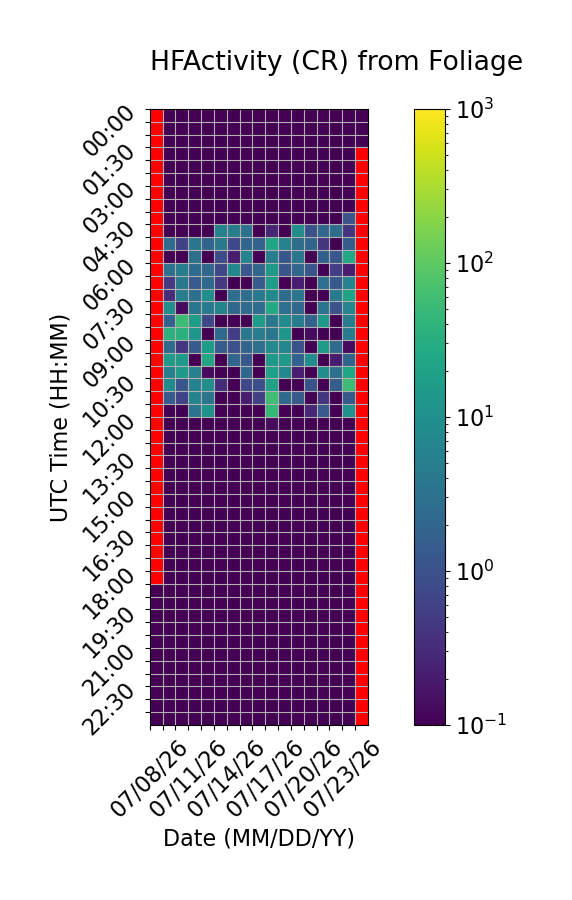

Values plotted in this chart, from the file beside it:
Time (UTC), 07/08/26, 07/09/26, 07/10/26, 07/11/26, 07/12/26, 07/13/26, 07/14/26, 07/15/26, 07/16/26, 07/17/26, 07/18/26, 07/19/26, 07/20/26, 07/21/26, 07/22/26, 07/23/26, 07/24/26
00:00, , 0.0, 0.0, 0.0, 0.0, 0.0, 0.0, 0.0, 0.0, 0.0, 0.0, 0.0, 0.0, 0.0, 0.0, 0.0, 0.0
00:30, , 0.0, 0.0, 0.0, 0.0, 0.0, 0.0, 0.0, 0.0, 0.0, 0.0, 0.0, 0.0, 0.0, 0.0, 0.0, 0.0
01:00, , 0.0, 0.0, 0.0, 0.0, 0.0, 0.0, 0.0, 0.0, 0.0, 0.0, 0.0, 0.0, 0.0, 0.0, 0.0, 0.0
01:30, , 0.0, 0.0, 0.0, 0.0, 0.0, 0.0, 0.0, 0.0, 0.0, 0.0, 0.0, 0.0, 0.0, 0.0, 0.0, 
02:00, , 0.0, 0.0, 0.0, 0.0, 0.0, 0.0, 0.0, 0.0, 0.0, 0.0, 0.0, 0.0, 0.0, 0.0, 0.0, 
02:30, , 0.0, 0.0, 0.0, 0.0, 0.0, 0.0, 0.0, 0.0, 0.0, 0.0, 0.0, 0.0, 0.0, 0.0, 0.0, 
03:00, , 0.0, 0.0, 0.0, 0.0, 0.0, 0.0, 0.0, 0.0, 0.0, 0.0, 0.0, 0.0, 0.0, 0.0, 0.0, 
03:30, , 0.0, 0.0, 0.0, 0.0, 0.0, 0.0, 0.0, 0.0, 0.0, 0.0, 0.0, 0.0, 0.0, 0.0, 0.0, 
04:00, , 0.0, 0.0, 0.0, 0.0, 0.0, 0.0, 0.0, 0.0, 0.0, 0.0, 0.0, 0.0, 0.0, 0.0, 1.067, 
04:30, , 0.0, 0.0, 0.0, 0.0, 5.667, 4.733, 3.067, 0.0, 0.2667, 0.0, 9.333, 1.0, 2.067, 2.8, 0.4, 
05:00, , 2.533, 0.6, 3.733, 1.933, 3.933, 0.7333, 2.0, 1.8, 23.33, 5.867, 2.667, 2.0, 0.4, 0.0, 1.533, 
05:30, , 0.0, 0.0, 3.0, 0.0, 0.8667, 0.2, 6.133, 0.0, 4.933, 1.2, 3.667, 0.0, 1.733, 1.2, 25.4, 
06:00, , 3.133, 4.8, 2.6, 2.133, 0.7333, 7.467, 1.2, 2.133, 14.93, 1.133, 2.067, 1.133, 0.0, 0.5333, 0.2, 
06:30, , 0.4667, 3.933, 1.333, 2.333, 0.4667, 0.0, 0.0, 1.4, 17.0, 0.06667, 0.2, 0.0, 2.933, 1.2, 5.933, 
07:00, , 0.3333, 5.0, 2.867, 9.4, 0.0, 2.667, 2.8, 4.267, 7.867, 2.6, 3.667, 0.0, 0.0, 4.4, 20.6, 
07:30, , 9.4, 0.1333, 3.733, 4.533, 6.133, 2.267, 2.533, 2.8, 28.13, 2.867, 2.067, 0.0, 3.533, 1.067, 6.667, 
08:00, , 1.933, 55.67, 17.33, 0.7333, 0.06667, 0.0, 0.0, 15.6, 4.0, 8.533, 4.733, 1.867, 13.87, 0.0, 4.733, 
08:30, , 36.87, 35.07, 12.47, 0.06667, 2.333, 0.5333, 4.133, 4.8, 3.733, 13.07, 0.0, 0.1333, 0.06667, 0.0, 4.533, 
09:00, , 2.6, 0.4, 1.4, 16.27, 1.467, 1.0, 2.0, 3.0, 7.933, 7.2, 1.0, 0.0, 14.67, 2.467, 0.1333, 
09:30, , 16.2, 14.0, 0.0, 23.87, 0.0, 2.0, 1.267, 0.0, 14.67, 14.6, 1.733, 9.067, 0.0, 0.2, 1.933, 
10:00, , 5.267, 13.93, 5.6, 0.1333, 0.06667, 0.0, 2.267, 0.0, 19.53, 7.267, 0.2, 0.0, 9.4, 2.867, 22.4, 
10:30, , 8.533, 1.133, 5.8, 9.467, 0.3333, 0.0, 0.7333, 0.9333, 20.27, 0.0, 0.0, 1.067, 0.0, 1.533, 54.4, 
11:00, , 1.467, 0.6667, 6.333, 3.467, 0.0, 0.0, 0.2, 0.6, 60.0, 2.333, 1.333, 0.0, 0.4, 0.0, 1.333, 
11:30, , 0.0, 0.0, 3.467, 11.13, 0.0, 0.0, 0.0, 0.0, 45.67, 0.0, 0.0, 0.2667, 1.333, 0.0, 10.47, 
12:00, , 0.0, 0.0, 0.0, 0.0, 0.0, 0.0, 0.0, 0.0, 0.1333, 0.0, 0.0, 0.0, 0.0, 0.0, 0.0, 
12:30, , 0.0, 0.0, 0.0, 0.0, 0.0, 0.0, 0.0, 0.0, 0.0, 0.0, 0.0, 0.0, 0.0, 0.0, 0.0, 
13:00, , 0.0, 0.0, 0.0, 0.0, 0.0, 0.0, 0.0, 0.0, 0.0, 0.0, 0.0, 0.0, 0.0, 0.0, 0.0, 
13:30, , 0.0, 0.0, 0.0, 0.0, 0.0, 0.0, 0.0, 0.0, 0.0, 0.0, 0.0, 0.0, 0.0, 0.0, 0.0, 
14:00, , 0.0, 0.0, 0.0, 0.0, 0.0, 0.0, 0.0, 0.0, 0.0, 0.0, 0.0, 0.0, 0.0, 0.0, 0.0, 
14:30, , 0.0, 0.0, 0.0, 0.0, 0.0, 0.0, 0.0, 0.0, 0.0, 0.0, 0.0, 0.0, 0.0, 0.0, 0.0, 
15:00, , 0.0, 0.0, 0.0, 0.0, 0.0, 0.0, 0.0, 0.0, 0.0, 0.0, 0.0, 0.0, 0.0, 0.0, 0.0, 
15:30, , 0.0, 0.0, 0.0, 0.0, 0.0, 0.0, 0.0, 0.0, 0.0, 0.0, 0.0, 0.0, 0.0, 0.0, 0.0, 
16:00, , 0.0, 0.0, 0.0, 0.0, 0.0, 0.0, 0.0, 0.0, 0.0, 0.0, 0.0, 0.0, 0.0, 0.0, 0.0, 
16:30, , 0.0, 0.0, 0.0, 0.0, 0.0, 0.0, 0.0, 0.0, 0.0, 0.0, 0.0, 0.0, 0.0, 0.0, 0.0, 
17:00, , 0.0, 0.0, 0.0, 0.0, 0.0, 0.0, 0.0, 0.0, 0.0, 0.0, 0.0, 0.0, 0.0, 0.0, 0.0, 
17:30, , 0.0, 0.0, 0.0, 0.0, 0.0, 0.0, 0.0, 0.0, 0.0, 0.0, 0.0, 0.0, 0.0, 0.0, 0.0, 
18:00, , 0.0, 0.0, 0.0, 0.0, 0.0, 0.0, 0.0, 0.0, 0.0, 0.0, 0.0, 0.0, 0.0, 0.0, 0.0, 
18:30, 0.0, 0.0, 0.0, 0.0, 0.0, 0.0, 0.0, 0.0, 0.0, 0.0, 0.0, 0.0, 0.0, 0.0, 0.0, 0.0, 
19:00, 0.0, 0.0, 0.0, 0.0, 0.0, 0.0, 0.0, 0.0, 0.0, 0.0, 0.0, 0.0, 0.0, 0.0, 0.0, 0.0, 
19:30, 0.06667, 0.0, 0.0, 0.0, 0.0, 0.0, 0.0, 0.0, 0.0, 0.0, 0.0, 0.0, 0.0, 0.0, 0.0, 0.0, 
20:00, 0.0, 0.0, 0.0, 0.0, 0.0, 0.0, 0.0, 0.0, 0.0, 0.0, 0.0, 0.0, 0.0, 0.0, 0.0, 0.0, 
20:30, 0.0, 0.0, 0.0, 0.0, 0.0, 0.0, 0.0, 0.0, 0.0, 0.0, 0.0, 0.0, 0.0, 0.0, 0.0, 0.0, 
21:00, 0.0, 0.0, 0.0, 0.0, 0.0, 0.0, 0.0, 0.0, 0.0, 0.0, 0.0, 0.0, 0.0, 0.0, 0.0, 0.0, 
21:30, 0.0, 0.0, 0.0, 0.0, 0.0, 0.0, 0.0, 0.0, 0.0, 0.0, 0.0, 0.0, 0.0, 0.0, 0.0, 0.0, 
22:00, 0.0, 0.0, 0.0, 0.0, 0.0, 0.0, 0.0, 0.0, 0.0, 0.0, 0.0, 0.0, 0.0, 0.0, 0.0, 0.0, 
22:30, 0.0, 0.0, 0.0, 0.0, 0.0, 0.0, 0.0, 0.0, 0.0, 0.0, 0.0, 0.0, 0.0, 0.0, 0.0, 0.0, 
23:00, 0.0, 0.0, 0.0, 0.0, 0.0, 0.0, 0.0, 0.0, 0.0, 0.0, 0.0, 0.0, 0.0, 0.0, 0.0, 0.0, 
23:30, 0.0, 0.0, 0.0, 0.0, 0.0, 0.0, 0.0, 0.0, 0.0, 0.0, 0.0, 0.0, 0.0, 0.0, 0.0, 0.0, 
